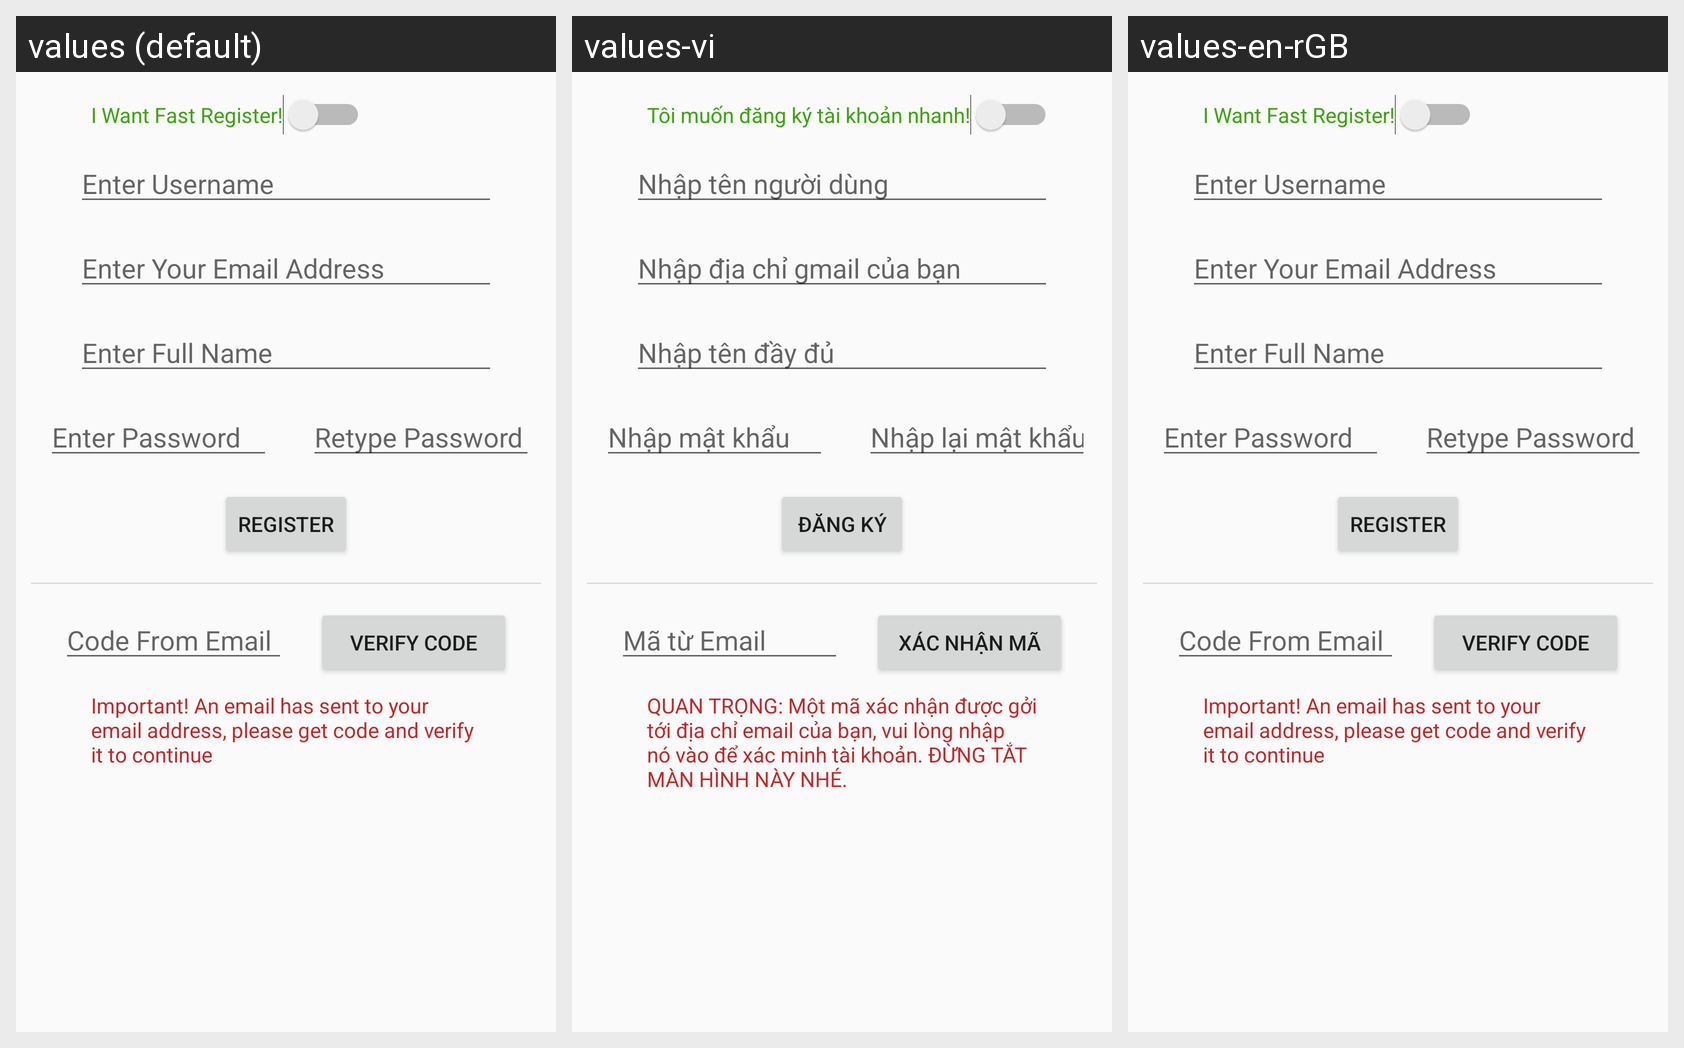

The Android screen above is rendered under several locales of the same app. Produce the string resources it draws, with the default and per-locale values.
Android screen res/layout/activity_register.xml rendered under 3 locales, left to right: values (default), values-vi, values-en-rGB. Device: Nexus 5 (rendered at 1080×1920; each locale shown at half size, 540×960, under a caption strip naming it); theme AppTheme.
Strings drawn on this screen, with the default value and each locale's value (text and hints the layout hard-codes, and strings that could not be matched under every locale, appear in the picture but are not listed):

chu_nhap_username
  values: Enter Username
  values-vi: Nhập tên người dùng
  values-en-rGB: Enter Username

chu_nhap_dia_chi_email
  values: Enter Your Email Address
  values-vi: Nhập địa chỉ gmail của bạn
  values-en-rGB: Enter Your Email Address

chu_nhap_ten_day_du
  values: Enter Full Name
  values-vi: Nhập tên đầy đủ
  values-en-rGB: Enter Full Name

chu_nhap_mat_khau
  values: Enter Password
  values-vi: Nhập mật khẩu
  values-en-rGB: Enter Password

chu_nhap_lai_mat_khau
  values: Retype Password
  values-vi: Nhập lại mật khẩu
  values-en-rGB: Retype Password

chu_dang_ky
  values: REGISTER
  values-vi: ĐĂNG KÝ
  values-en-rGB: REGISTER

chu_ma_tu_email
  values: Code From Email
  values-vi: Mã từ Email
  values-en-rGB: Code From Email

chu_xac_nhan_ma
  values: Verify Code
  values-vi: Xác nhận mã
  values-en-rGB: Verify Code

chu_quan_trong_vui_long_nhap_ma_duoc_goi_toi_email_cua_ban_de_xac_nhan
  values: Important! An email has sent to your email address, please get code and verify it to continue
  values-vi: QUAN TRỌNG: Một mã xác nhận được gởi tới địa chỉ email của bạn, vui lòng nhập nó vào để xác minh tài khoản. ĐỪNG TẮT MÀN HÌNH NÀY NHÉ.
  values-en-rGB: Important! An email has sent to your email address, please get code and verify it to continue

chu_toi_muon_dang_ky_nhanh
  values: I Want Fast Register!
  values-vi: Tôi muốn đăng ký tài khoản nhanh!
  values-en-rGB: I Want Fast Register!
